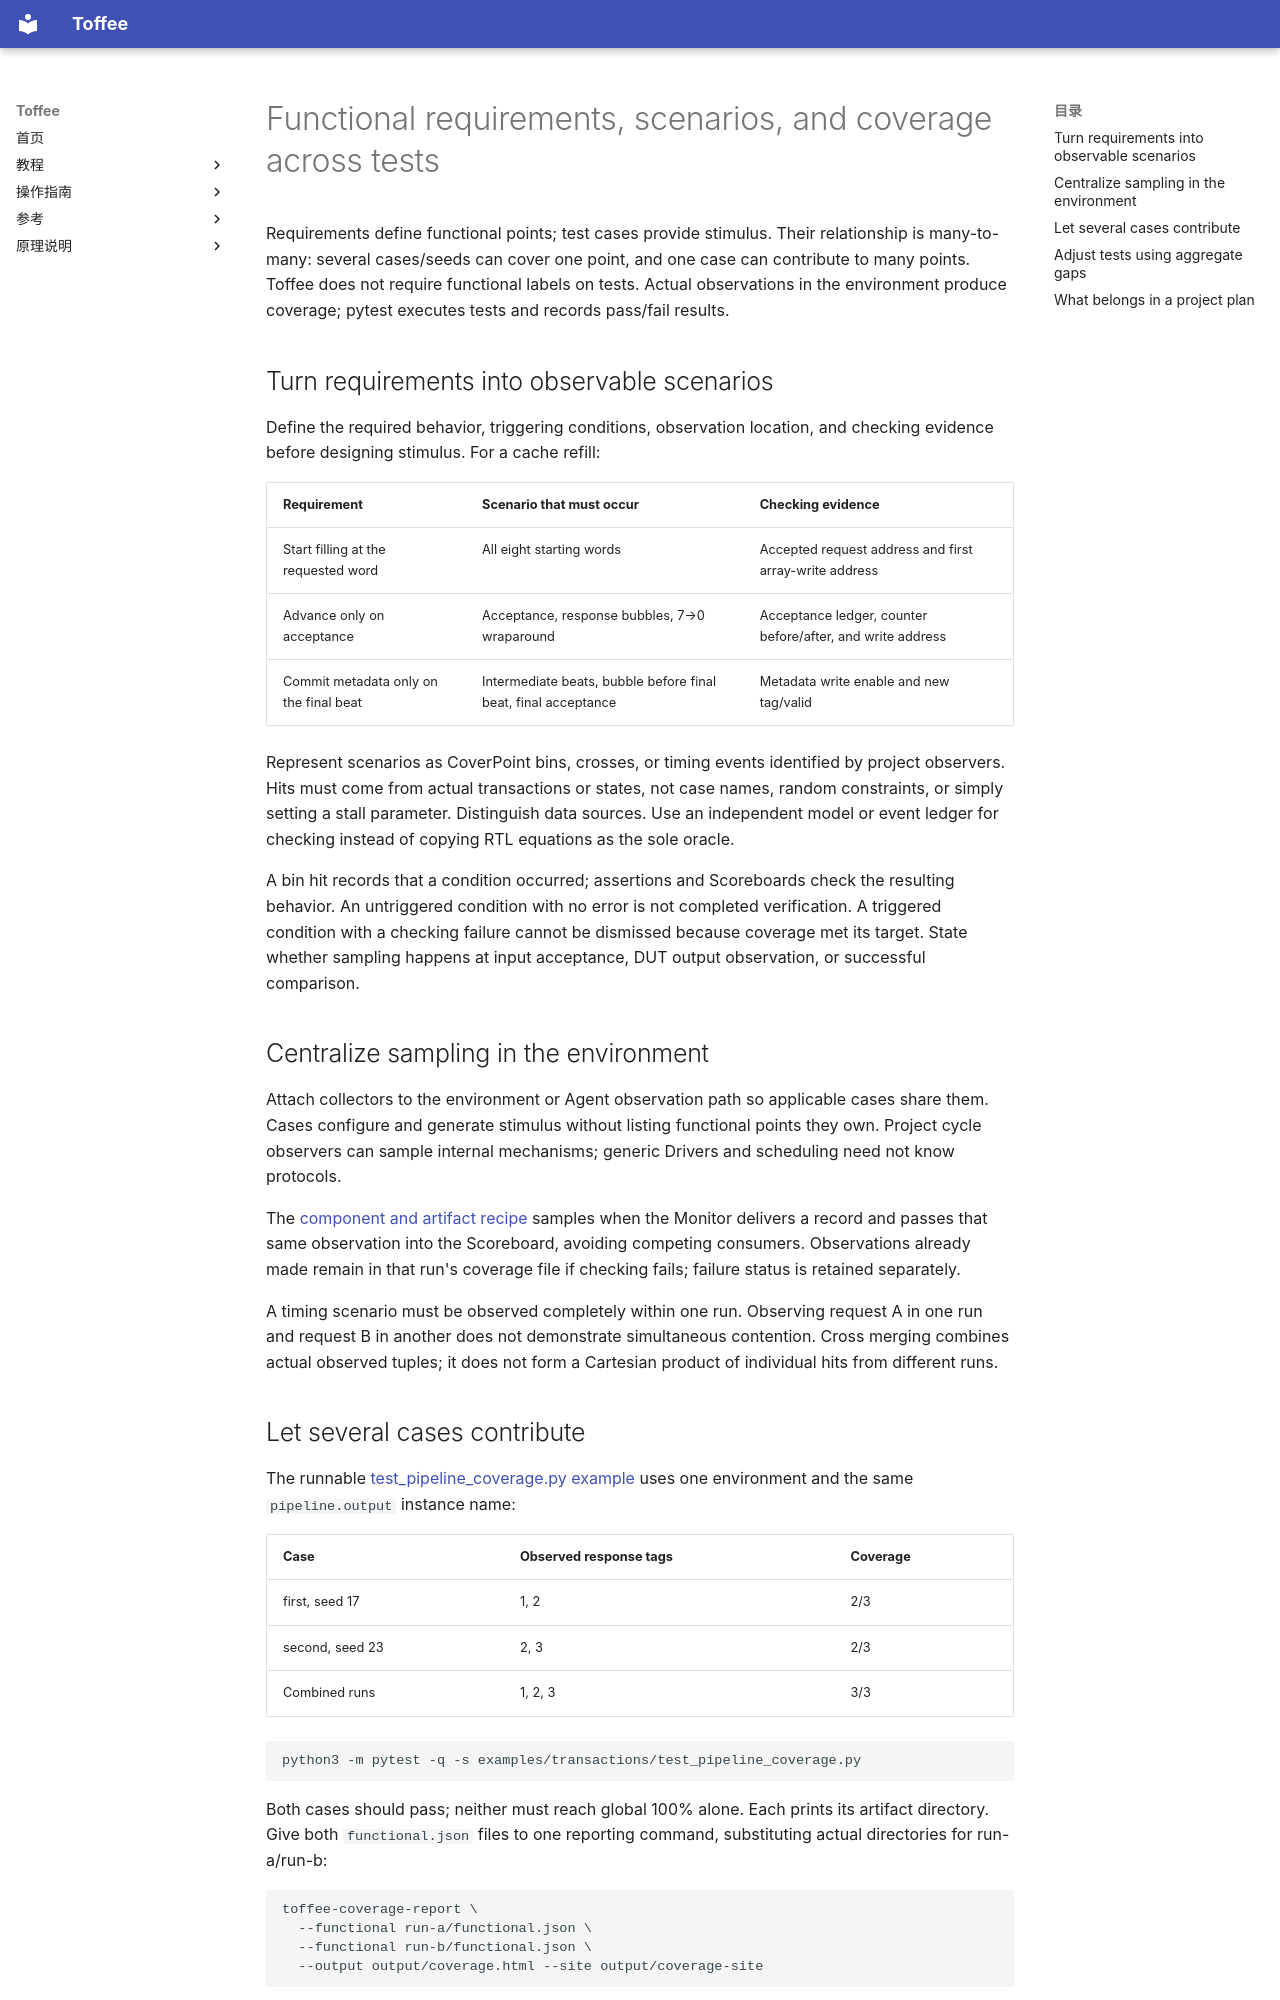

repository: XS-MLVP/toffee · page: en/guides/functional-points/index.html · generator: mkdocs

# Functional requirements, scenarios, and coverage across tests

Requirements define functional points; test cases provide stimulus. Their relationship is many-to-many:
several cases/seeds can cover one point, and one case can contribute to many points. Toffee does
not require functional labels on tests. Actual observations in the environment produce coverage;
pytest executes tests and records pass/fail results.

## Turn requirements into observable scenarios

Define the required behavior, triggering conditions, observation location, and checking evidence
before designing stimulus. For a cache refill:

| Requirement | Scenario that must occur | Checking evidence |
| --- | --- | --- |
| Start filling at the requested word | All eight starting words | Accepted request address and first array-write address |
| Advance only on acceptance | Acceptance, response bubbles, 7→0 wraparound | Acceptance ledger, counter before/after, and write address |
| Commit metadata only on the final beat | Intermediate beats, bubble before final beat, final acceptance | Metadata write enable and new tag/valid |

Represent scenarios as CoverPoint bins, crosses, or timing events identified by project observers.
Hits must come from actual transactions or states, not case names, random constraints, or simply
setting a stall parameter. Distinguish data sources. Use an independent model or event ledger
for checking instead of copying RTL equations as the sole oracle.

A bin hit records that a condition occurred; assertions and Scoreboards check the resulting
behavior. An untriggered condition with no error is not completed verification. A triggered
condition with a checking failure cannot be dismissed because coverage met its target. State
whether sampling happens at input acceptance, DUT output observation, or successful comparison.

## Centralize sampling in the environment

Attach collectors to the environment or Agent observation path so applicable cases share them.
Cases configure and generate stimulus without listing functional points they own. Project cycle
observers can sample internal mechanisms; generic Drivers and scheduling need not know protocols.

The [component and artifact recipe](verification-flow.md) samples when the Monitor delivers a
record and passes that same observation into the Scoreboard, avoiding competing consumers.
Observations already made remain in that run's coverage file if checking fails; failure status
is retained separately.

A timing scenario must be observed completely within one run. Observing request A in one run and
request B in another does not demonstrate simultaneous contention. Cross merging combines actual
observed tuples; it does not form a Cartesian product of individual hits from different runs.
